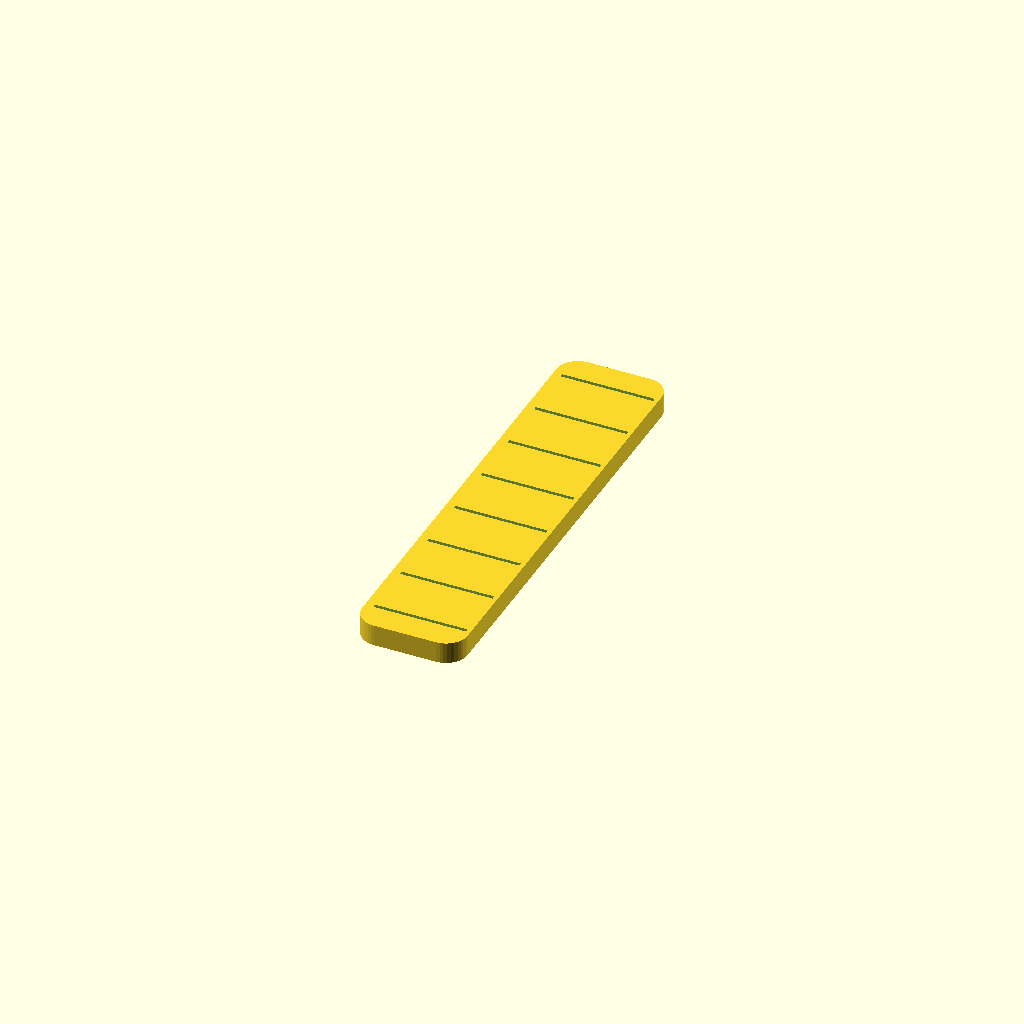
Cell 1: rendered with the file's own defaults.
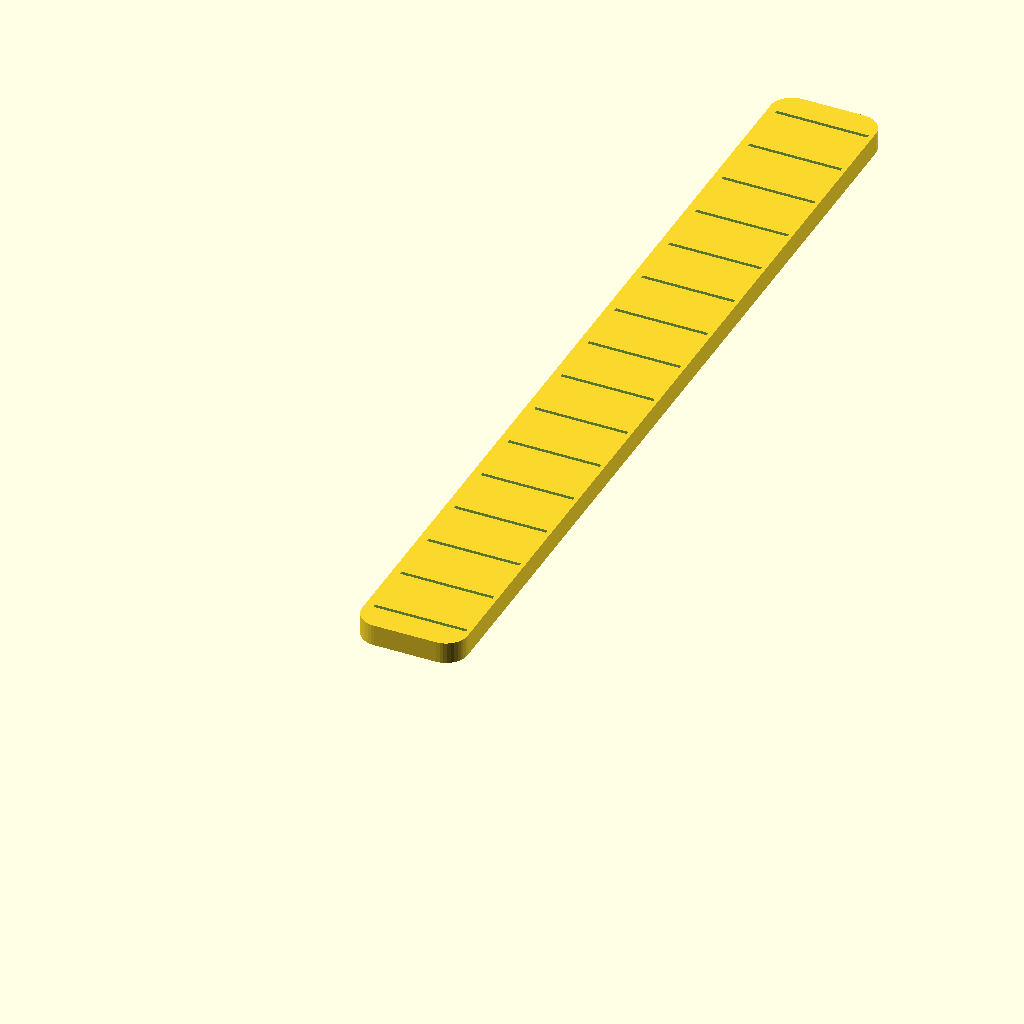
Cell 2: QTY = 16 (everything else at default).
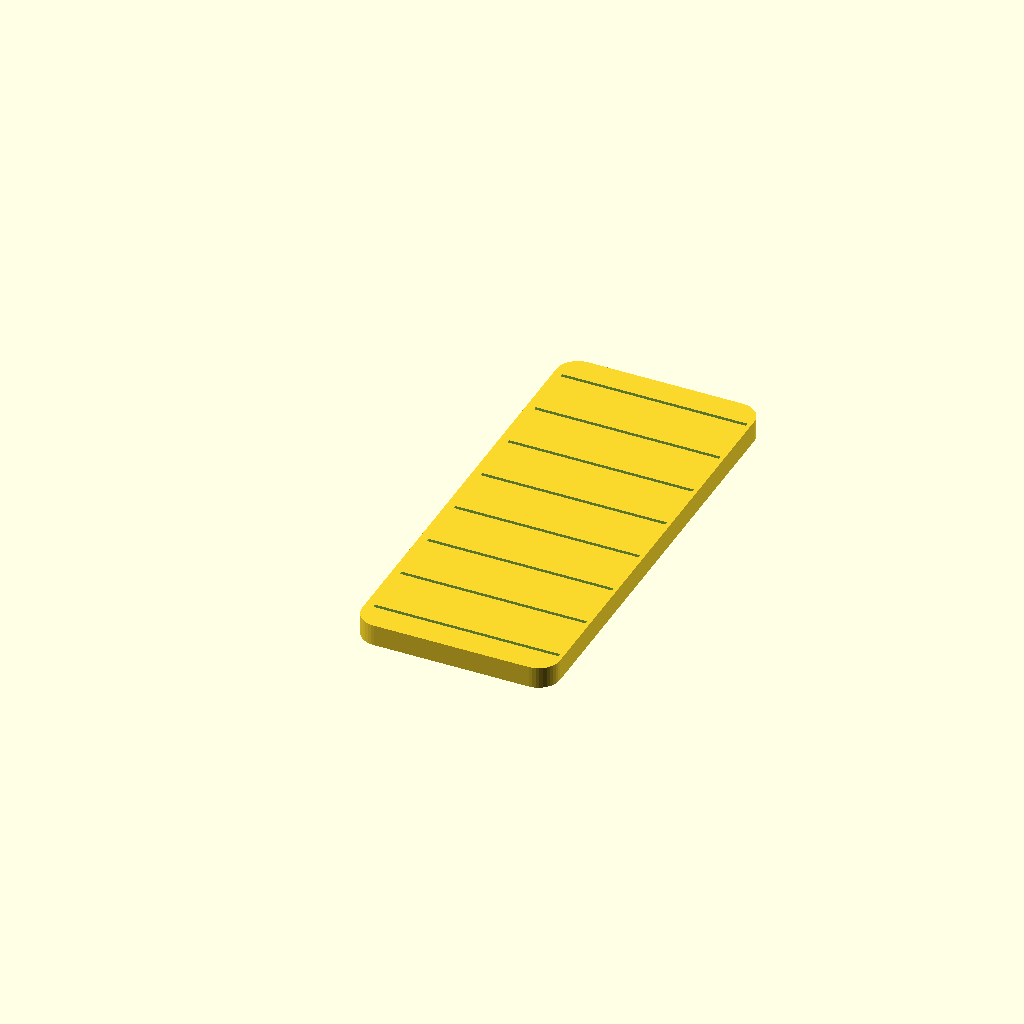
Cell 3: the same model with PCB_WIDTH = 86.
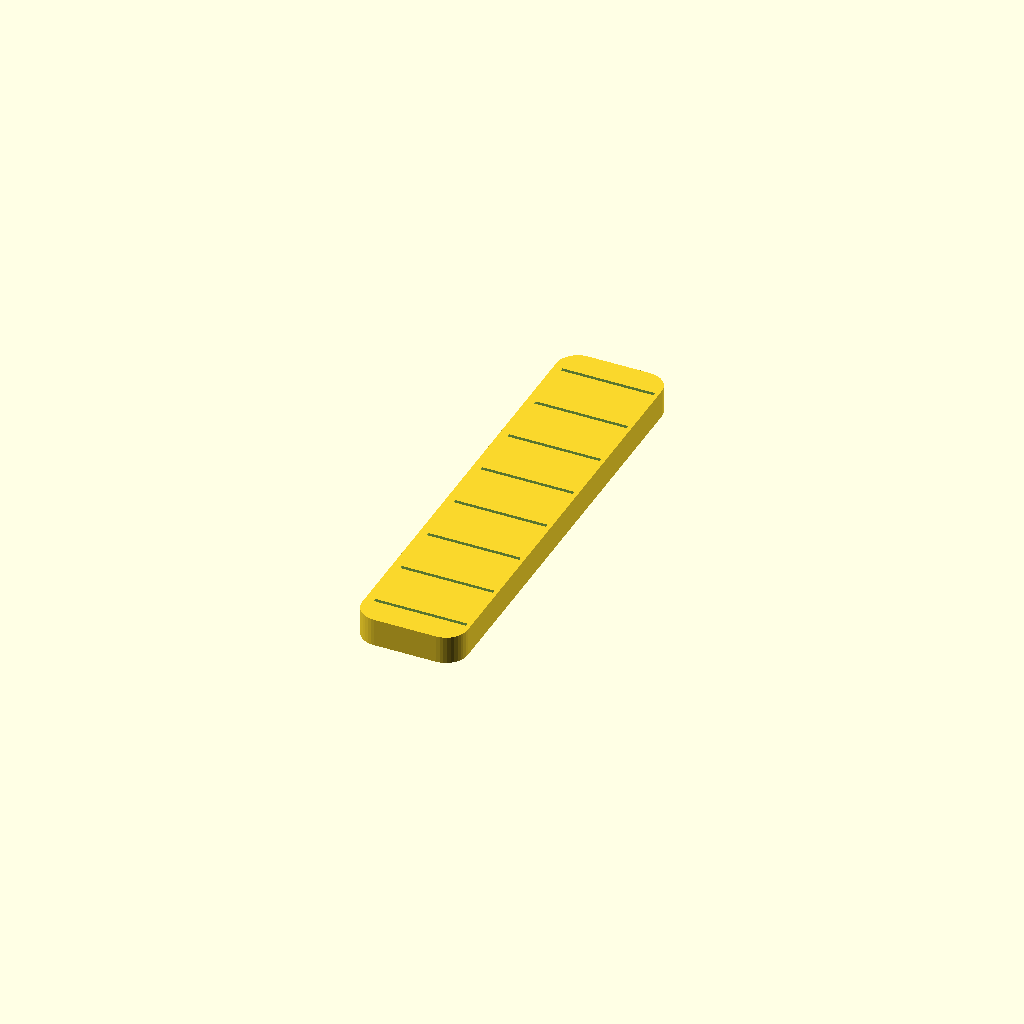
Cell 4 — HOLE_DIA set to 6, the other parameters unchanged.
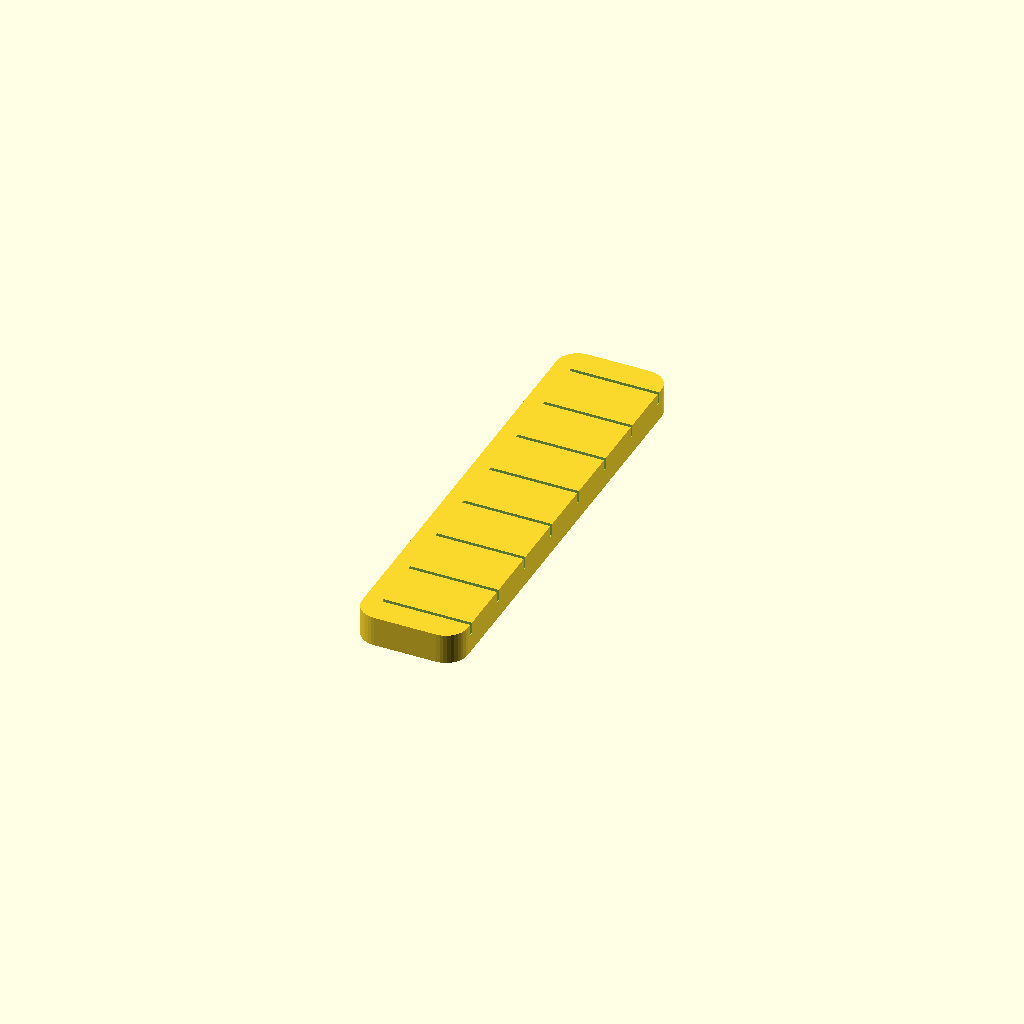
Cell 5: HOLE_OFFSET = 8 (everything else at default).
All cells are drawn from one camera (rotation 55°, 0°, 25°, orthographic, colour scheme Cornfield), so only the parameter changes between them.
Source of the model, mic_holder/mic_holder.scad:
// MIC PCB Stack

QTY = 8;
PCB_THICKNESS = 1.6 + 0.1;
PCB_WIDTH = 43;
HOLE_DIA = 3;
HOLE_OFFSET = 4;
RADIOUS = 8;
DISTANCE_BETWEEN = 25;
WALL = 3;

L = QTY * (PCB_THICKNESS + DISTANCE_BETWEEN);
W = PCB_WIDTH + 2*WALL;
H = WALL + HOLE_OFFSET + HOLE_DIA;

$fn = 40;

difference() {
  // Body
  linear_extrude(H) {offset(10) offset(-10) square([W,L]);}
  for (i = [0:QTY-1]) {
    translate([HOLE_OFFSET, DISTANCE_BETWEEN/2 + (DISTANCE_BETWEEN + PCB_THICKNESS) * i, HOLE_OFFSET]) PCB();
  }
}

// translate([PCB_WIDTH + 10, 0,0]) PCB();

module PCB() {
  translate([0,PCB_THICKNESS, 0]) rotate([90,0,0]) difference() {
    linear_extrude(PCB_THICKNESS) {
      difference() {
        offset(RADIOUS/2) offset(-RADIOUS/2) square([PCB_WIDTH, PCB_WIDTH]);
      }
    }
    translate([HOLE_OFFSET, HOLE_OFFSET]) sphere(d=HOLE_DIA/2);
    translate([PCB_WIDTH-HOLE_OFFSET, HOLE_OFFSET]) sphere(d=HOLE_DIA/2);
    translate([PCB_WIDTH-HOLE_OFFSET, PCB_WIDTH-HOLE_OFFSET]) sphere(d=HOLE_DIA/2);
    translate([HOLE_OFFSET, PCB_WIDTH-HOLE_OFFSET]) sphere(d=HOLE_DIA/2);
  }
}
Parameter table extracted from the source (name, type, default, range or options):
QTY: number, default 8
PCB_WIDTH: number, default 43
HOLE_DIA: number, default 3
HOLE_OFFSET: number, default 4
RADIOUS: number, default 8
DISTANCE_BETWEEN: number, default 25
WALL: number, default 3
